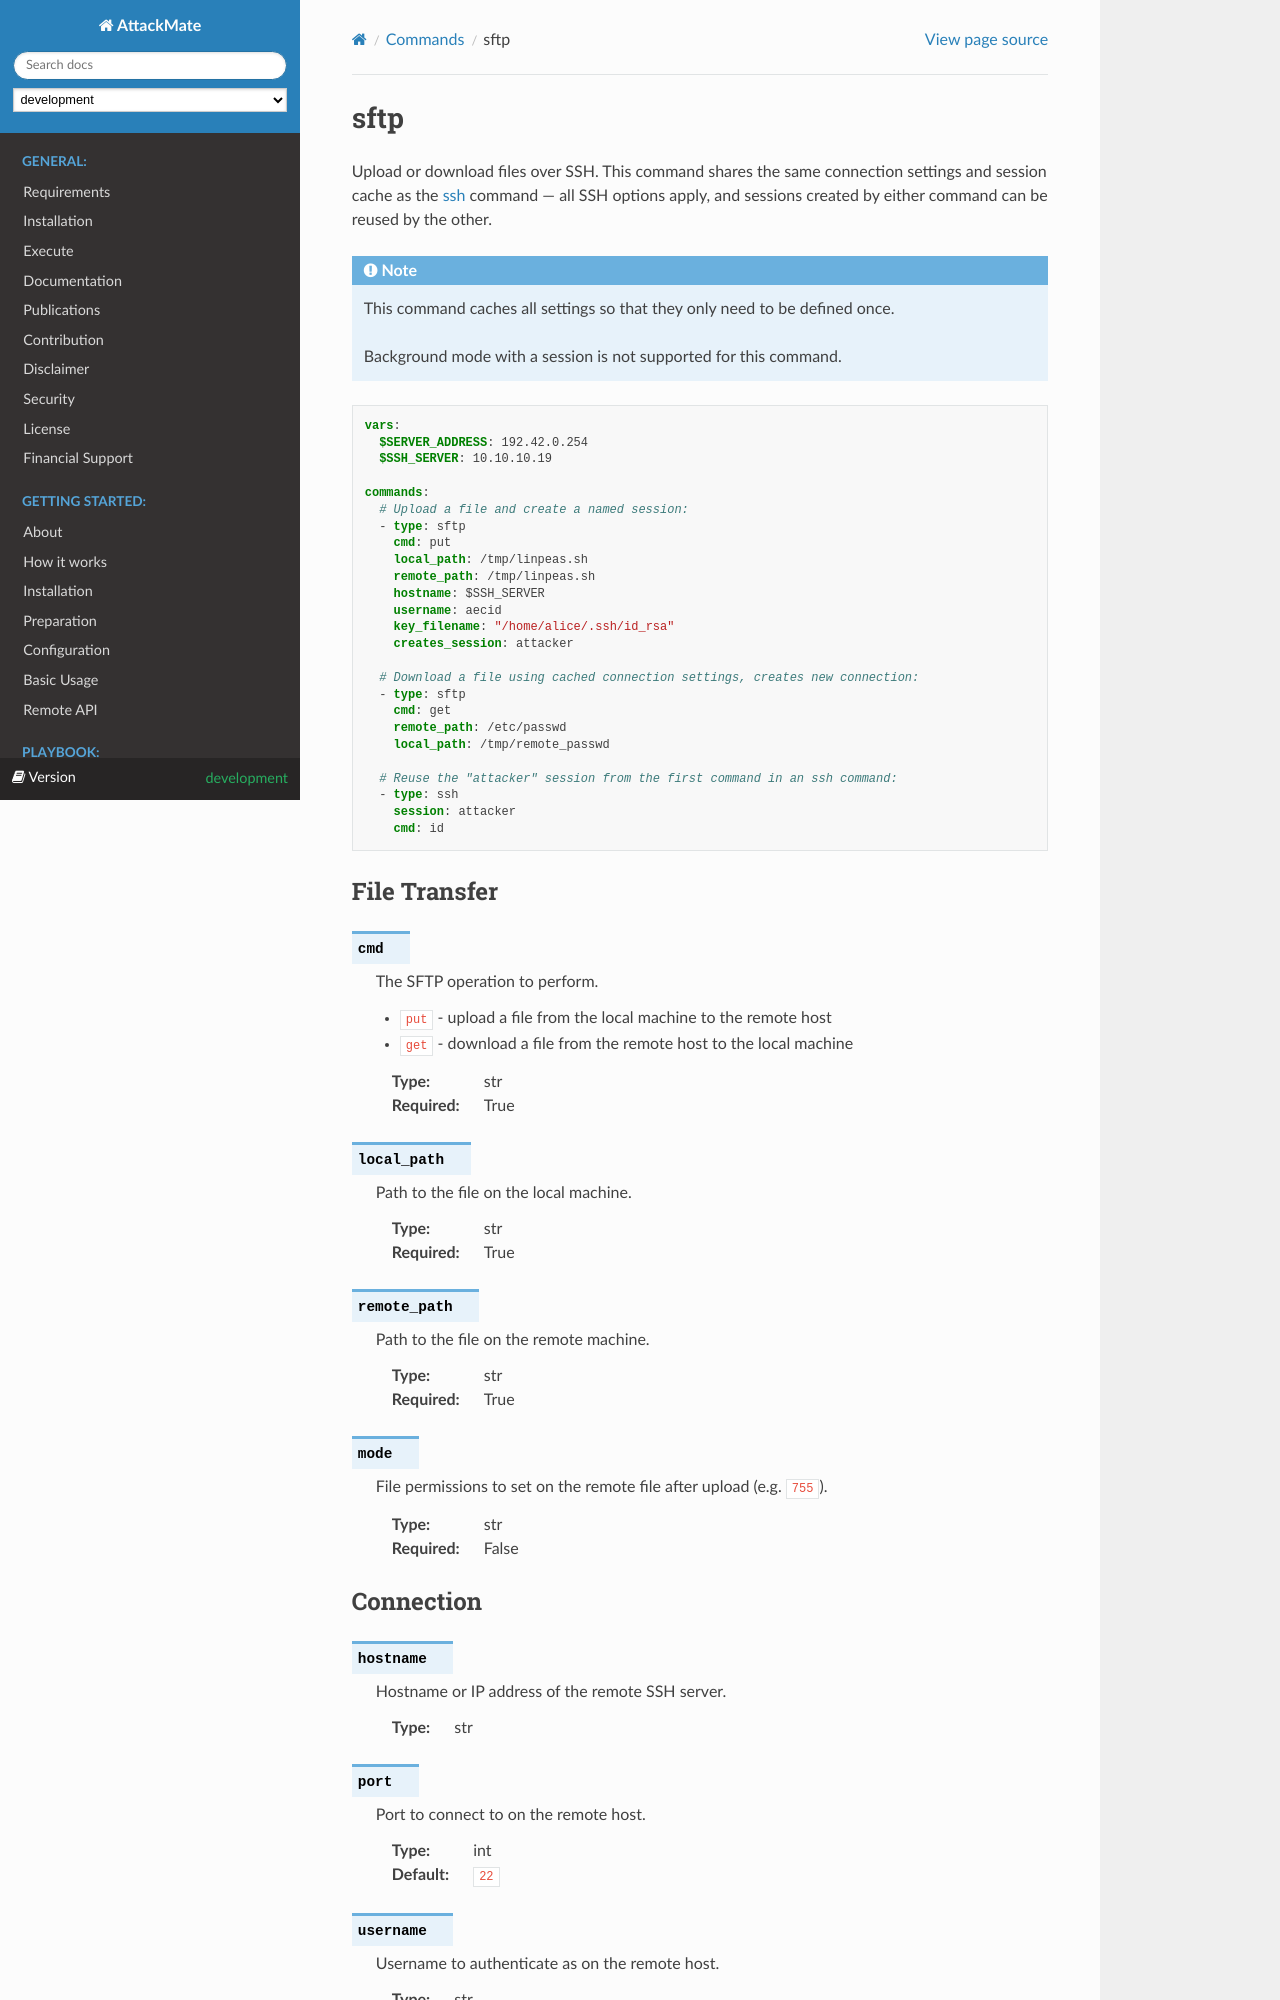

repository: ait-testbed/attackmate · page: development/playbook/commands/sftp.html · generator: sphinx

.. _sftp:

====
sftp
====

Upload or download files over SSH. This command shares the same connection settings and
session cache as the :ref:`ssh <ssh>` command — all SSH options apply, and sessions
created by either command can be reused by the other.

.. note::

   This command caches all settings so that they only need to be defined once.

   Background mode with a session is not supported for this commands.


.. code-block:: yaml

   vars:
     $SERVER_ADDRESS: 192.42.0.254
     $SSH_SERVER: 10.10.10.19

   commands:
     # Upload a file and create a named session:
     - type: sftp
       cmd: put
       local_path: /tmp/linpeas.sh
       remote_path: /tmp/linpeas.sh
       hostname: $SSH_SERVER
       username: aecid
       key_filename: "/home/alice/.ssh/id_rsa"
       creates_session: attacker

     # Download a file using cached connection settings, creates new connection:
     - type: sftp
       cmd: get
       remote_path: /etc/passwd
       local_path: /tmp/remote_passwd

     # Reuse the "attacker" session from the first command in an ssh command:
     - type: ssh
       session: attacker
       cmd: id

File Transfer
-------------

.. confval:: cmd

   The SFTP operation to perform.

   * ``put`` - upload a file from the local machine to the remote host
   * ``get`` - download a file from the remote host to the local machine

   :type: str
   :required: True

.. confval:: local_path

   Path to the file on the local machine.

   :type: str
   :required: True

.. confval:: remote_path

   Path to the file on the remote machine.

   :type: str
   :required: True

.. confval:: mode

   File permissions to set on the remote file after upload (e.g. ``755``).

   :type: str
   :required: False
